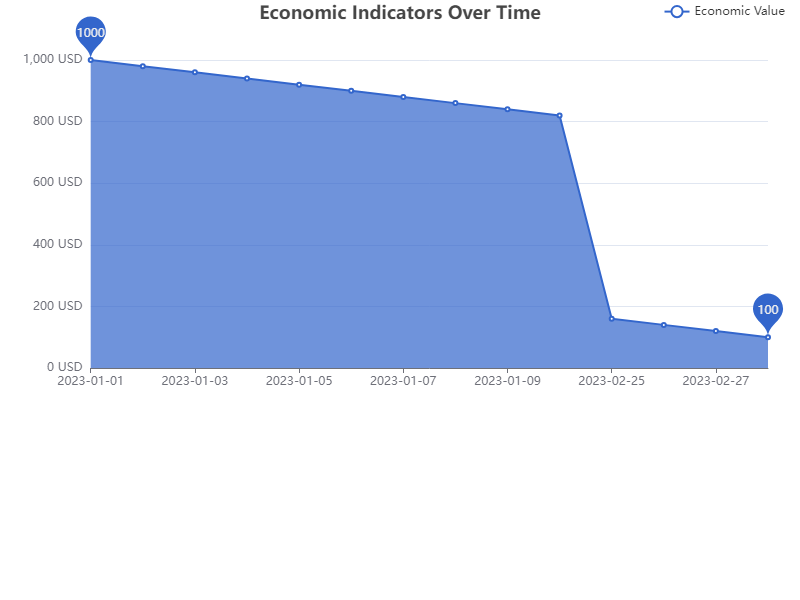

Values plotted in this chart, from the file beside it:
date, value
2023-01-01, 1000
2023-01-02, 980
2023-01-03, 960
2023-01-04, 940
2023-01-05, 920
2023-01-06, 900
2023-01-07, 880
2023-01-08, 860
2023-01-09, 840
2023-01-10, 820
...
2023-02-25, 160
2023-02-26, 140
2023-02-27, 120
2023-02-28, 100
